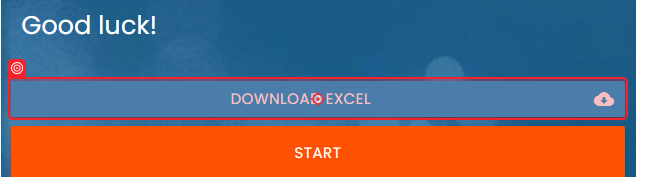
Task: This project automates the Input Form challenge from RPA Challenge using UiPath REFramework. It downloads an Excel file from the website, processes the data, and inputs it into a dynamically changing web form. The automation follows UiPath best practices, including error handling, logging, and exception management.
Workflow: I-1.RPAChallenge_OpenBrowser

Step 1 [try]: check the link 'Download Excel cloud_download' in window 'Rpa Challenge' (chrome.exe)
